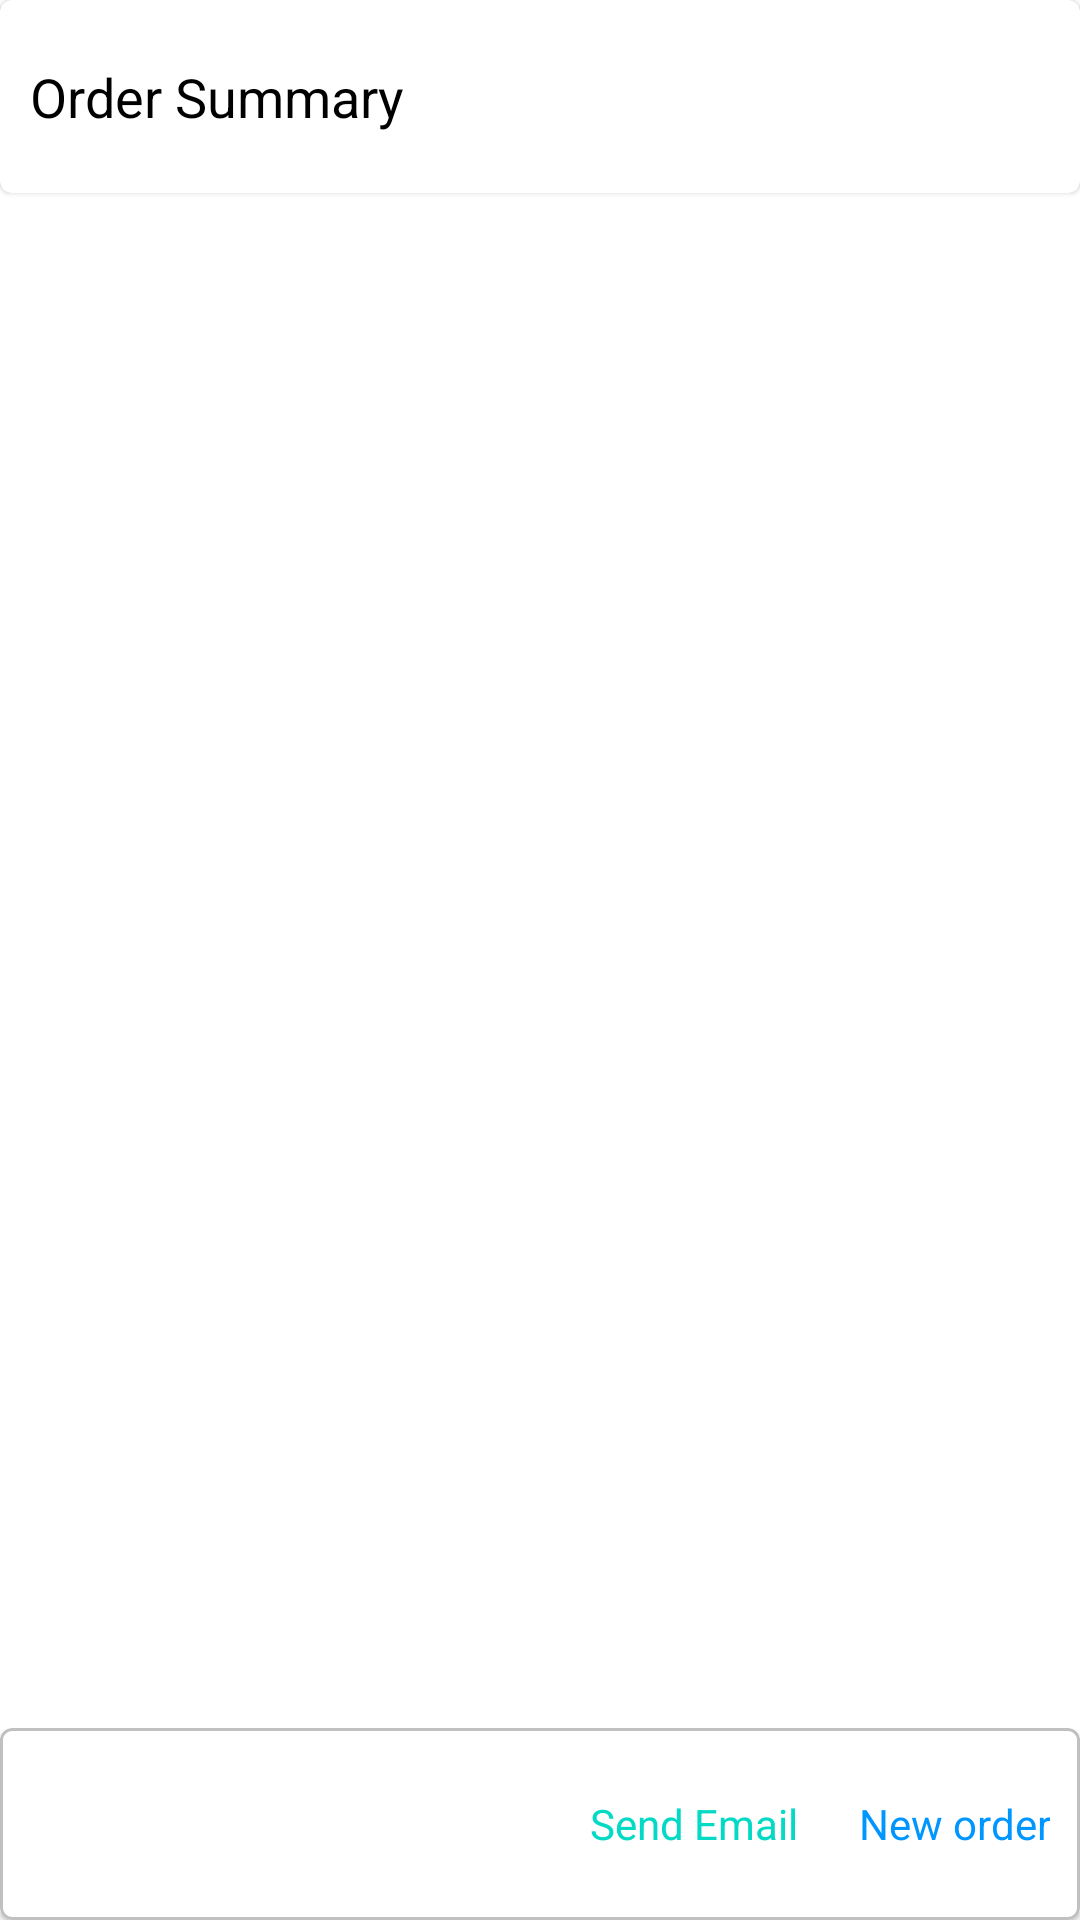

Produce the Android XML layout that renders to this screen, including the resource entries it uses.
<!-- AndroidManifest.xml: application theme Theme.MarketingDemo -->
<!-- res/layout/fragmnet_summary.xml -->
<?xml version="1.0" encoding="utf-8"?>
<androidx.constraintlayout.widget.ConstraintLayout xmlns:android="http://schemas.android.com/apk/res/android"
    xmlns:app="http://schemas.android.com/apk/res-auto"
    xmlns:tools="http://schemas.android.com/tools"
    android:layout_width="match_parent"
    android:layout_height="match_parent">

    <com.google.android.material.card.MaterialCardView
        android:id="@+id/actions_linear_card_view"
        android:layout_width="match_parent"
        android:layout_height="wrap_content"
        android:elevation="5dp"
        android:visibility="visible"
        app:layout_constraintEnd_toEndOf="parent"
        app:layout_constraintStart_toStartOf="parent"
        app:layout_constraintTop_toTopOf="parent">

        <com.google.android.material.circularreveal.CircularRevealRelativeLayout
            android:layout_width="match_parent"
            android:layout_height="wrap_content"
            android:layout_alignParentTop="true"
            android:orientation="horizontal">

            <TextView
                android:id="@+id/header_text_view"
                android:layout_width="wrap_content"
                android:layout_height="wrap_content"
                android:paddingHorizontal="@dimen/default_margin_padding"
                android:paddingVertical="@dimen/double_margin_padding"
                android:layout_centerVertical="true"
                android:text="@string/order_details"
                android:textColor="@color/black"
                android:textSize="@dimen/default_text_size"
                android:visibility="visible" />

        </com.google.android.material.circularreveal.CircularRevealRelativeLayout>
    </com.google.android.material.card.MaterialCardView>

    <androidx.recyclerview.widget.RecyclerView
        android:id="@+id/summary_recyclerview"
        android:layout_width="match_parent"
        android:layout_height="0dp"
        android:layout_marginTop="@dimen/default_margin_padding"
        app:layout_constraintBottom_toTopOf="@id/orders_details_card_view"
        app:layout_constraintTop_toBottomOf="@id/actions_linear_card_view" />


    <com.google.android.material.card.MaterialCardView
        android:id="@+id/orders_details_card_view"
        android:layout_width="match_parent"
        android:layout_height="0dp"
        android:elevation="5dp"
        app:strokeColor="@color/silver"
        app:strokeWidth="1dp"
        app:layout_constraintBottom_toBottomOf="parent"
        app:layout_constraintEnd_toEndOf="parent"
        app:layout_constraintHeight_percent="0.1"
        app:layout_constraintStart_toStartOf="parent">

        <RelativeLayout
            android:layout_width="match_parent"
            android:layout_height="match_parent">

            <TextView
                android:id="@+id/total_text_view"
                android:layout_width="wrap_content"
                android:layout_height="wrap_content"
                android:layout_centerVertical="true"
                android:paddingHorizontal="@dimen/default_margin_padding"
                android:paddingVertical="@dimen/double_margin_padding"
                android:textColor="@color/black"
                android:visibility="visible" />


            <TextView
                android:id="@+id/new_order_button"
                android:layout_width="wrap_content"
                android:layout_height="match_parent"
                android:layout_alignParentEnd="true"
                android:gravity="center"
                android:paddingHorizontal="@dimen/default_margin_padding"
                android:text="@string/new_order"
                android:textColor="@color/bright_blue" />

            <TextView
                android:id="@+id/send_mail_button"
                android:layout_width="wrap_content"
                android:layout_height="match_parent"
                android:layout_toStartOf="@id/new_order_button"
                android:gravity="center"
                android:paddingHorizontal="@dimen/default_margin_padding"
                android:text="@string/send_email"
                android:textColor="@color/teal_200"
                tools:ignore="RelativeOverlap" />


        </RelativeLayout>

    </com.google.android.material.card.MaterialCardView>

</androidx.constraintlayout.widget.ConstraintLayout>
<!-- resources referenced by this layout -->
<resources>
  <color name="black">#FF000000</color>
  <color name="bright_blue">#0096FF </color>
  <color name="silver">#C0C0C0 </color>
  <color name="teal_200">#FF03DAC5</color>
  <dimen name="default_margin_padding">10dp</dimen>
  <dimen name="default_text_size">18sp</dimen>
  <dimen name="double_margin_padding">20dp</dimen>
  <string name="new_order">New order</string>
  <string name="order_details">Order Summary </string>
  <string name="send_email">Send Email</string>
  <style name="Theme.MarketingDemo" parent="Theme.MaterialComponents.DayNight.DarkActionBar">
          
          <item name="colorPrimary">@color/cornflower_blue</item>
          <item name="colorPrimaryVariant">@color/cornflower_blue</item>
          <item name="colorOnPrimary">@color/white</item>
          
          <item name="colorSecondary">@color/teal_200</item>
          <item name="colorSecondaryVariant">@color/teal_700</item>
          <item name="colorOnSecondary">@color/black</item>
          
          <item name="android:statusBarColor" tools:targetApi="l">?attr/colorPrimaryVariant</item>
          
      </style>
  <color name="cornflower_blue">#6495ED </color>
  <color name="white">#FFFFFFFF</color>
  <color name="teal_700">#FF018786</color>
</resources>
